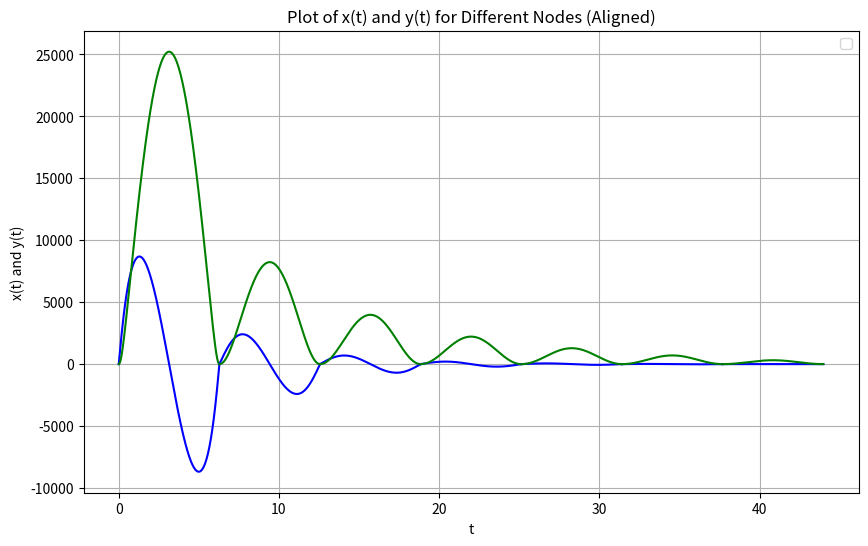
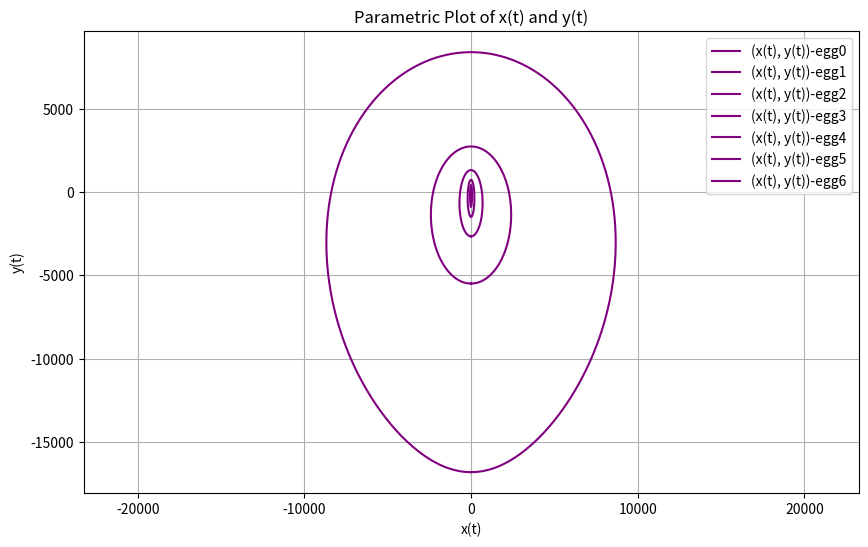

Write Python code to recreate these figures, in order.
import numpy as np
import matplotlib.pyplot as plt

user_num = 7

# List of 'a' values for each node
a_values = [391.0276949433876, 875.5601603212338, 1597.334575944935, 2721.0330593947865, 4621.600304941234, 7970.621111052443, 13978.387403950166]
a_values.reverse()

# List of values to subtract from x_vals
x_subtract_values = [420, 280, 210, 168, 140, 120, 105]
# 每个数字乘以5
x_subtract_values = [x * 12 for x in x_subtract_values]
# Function to generate nodes based on the corrected pattern with k and b numerators
def generate_nodes(num_nodes=user_num):
    nodes = []
    for i in range(0, num_nodes):
        k_numerator = 2 * (2 ** i)  # k's numerator starts at 2 and increases by a factor of 4
        b_numerator = 5 * (2 ** i)  # b's numerator starts at 5 and increases by a factor of 2
        node = {
            'k': k_numerator / 3,
            'b': b_numerator / 3,
            'm': 2 / 3,
            'a': a_values[i],  # Assign a different 'a' value for each node
            'x_subtract': x_subtract_values[i],  # Assign corresponding x subtract value for each node
            'label': f'egg{i}',
            't_range': (2 * (i) * np.pi, 2 * (i + 1) * np.pi)
        }
        nodes.append(node)
    return nodes

# Functions to calculate x(t) and y(t)
def x(t, b, k, a):
    return a * (2 * np.sin(t) / (b + np.sqrt(b ** 2 - 4 * k * np.cos(t))))

def y(t, b, k, a, m):
    term1 = -((np.sqrt(1 + k ** 2) * (-np.sqrt(b ** 2 - 4 * k) + np.sqrt(b ** 2 - 4 * k * np.cos(np.pi)))) / (2 * k))
    term2 = ((1 / (2 * np.sqrt(1 + k ** 2))) * (
            ((k ** 2 - 1) / k * b) + ((k ** 2 + 1) / k * np.sqrt(b ** 2 - 4 * k * np.cos(t))))) - (
                ((b * (-1 + k ** 2) + np.sqrt(b ** 2 - 4 * k) * (1 + k ** 2)) / (2 * k * np.sqrt(1 + k ** 2))))
    return a * (m * term1 + term2)

# Generate nodes
nodes = generate_nodes(num_nodes=user_num)

# Plotting x(t) and y(t) separately
plt.figure(figsize=(10, 6))

previous_y_end = 0  # Initialize the previous end y-value for shifting

# Loop through each node
for node in nodes:
    t = np.linspace(node['t_range'][0], node['t_range'][1], 400)
    x_vals = x(t, node['b'], node['k'], node['a'])  # Subtract the corresponding value from x_vals
    y_vals = y(t, node['b'], node['k'], node['a'], node['m'])

    # Shift y_vals to ensure continuity
    y_vals_shifted = (y_vals + previous_y_end - y_vals[0])
    previous_y_end = y_vals_shifted[-1]  # Update the previous y-end value

    # Plot x(t) and y(t)
    plt.plot(t, x_vals, color='blue')
    plt.plot(t, y_vals_shifted, color='green')

plt.title('Plot of x(t) and y(t) for Different Nodes (Aligned)')
plt.xlabel('t')
plt.ylabel('x(t) and y(t)')
plt.legend()
plt.grid(True)
plt.show()

# Plotting the parametric curve x(t) vs y(t)
plt.figure(figsize=(10, 6))

for node in nodes:
    t = np.linspace(node['t_range'][0], node['t_range'][1], 400)
    x_vals = x(t, node['b'], node['k'], node['a'])
    y_vals = y(t, node['b'], node['k'], node['a'], node['m'])

    plt.plot(x_vals, y_vals, label=f'(x(t), y(t))-{node["label"]}', color='purple')

plt.title('Parametric Plot of x(t) and y(t)')
plt.xlabel('x(t)')
plt.ylabel('y(t)')
plt.legend()
plt.grid(True)
plt.axis('equal')
plt.show()
